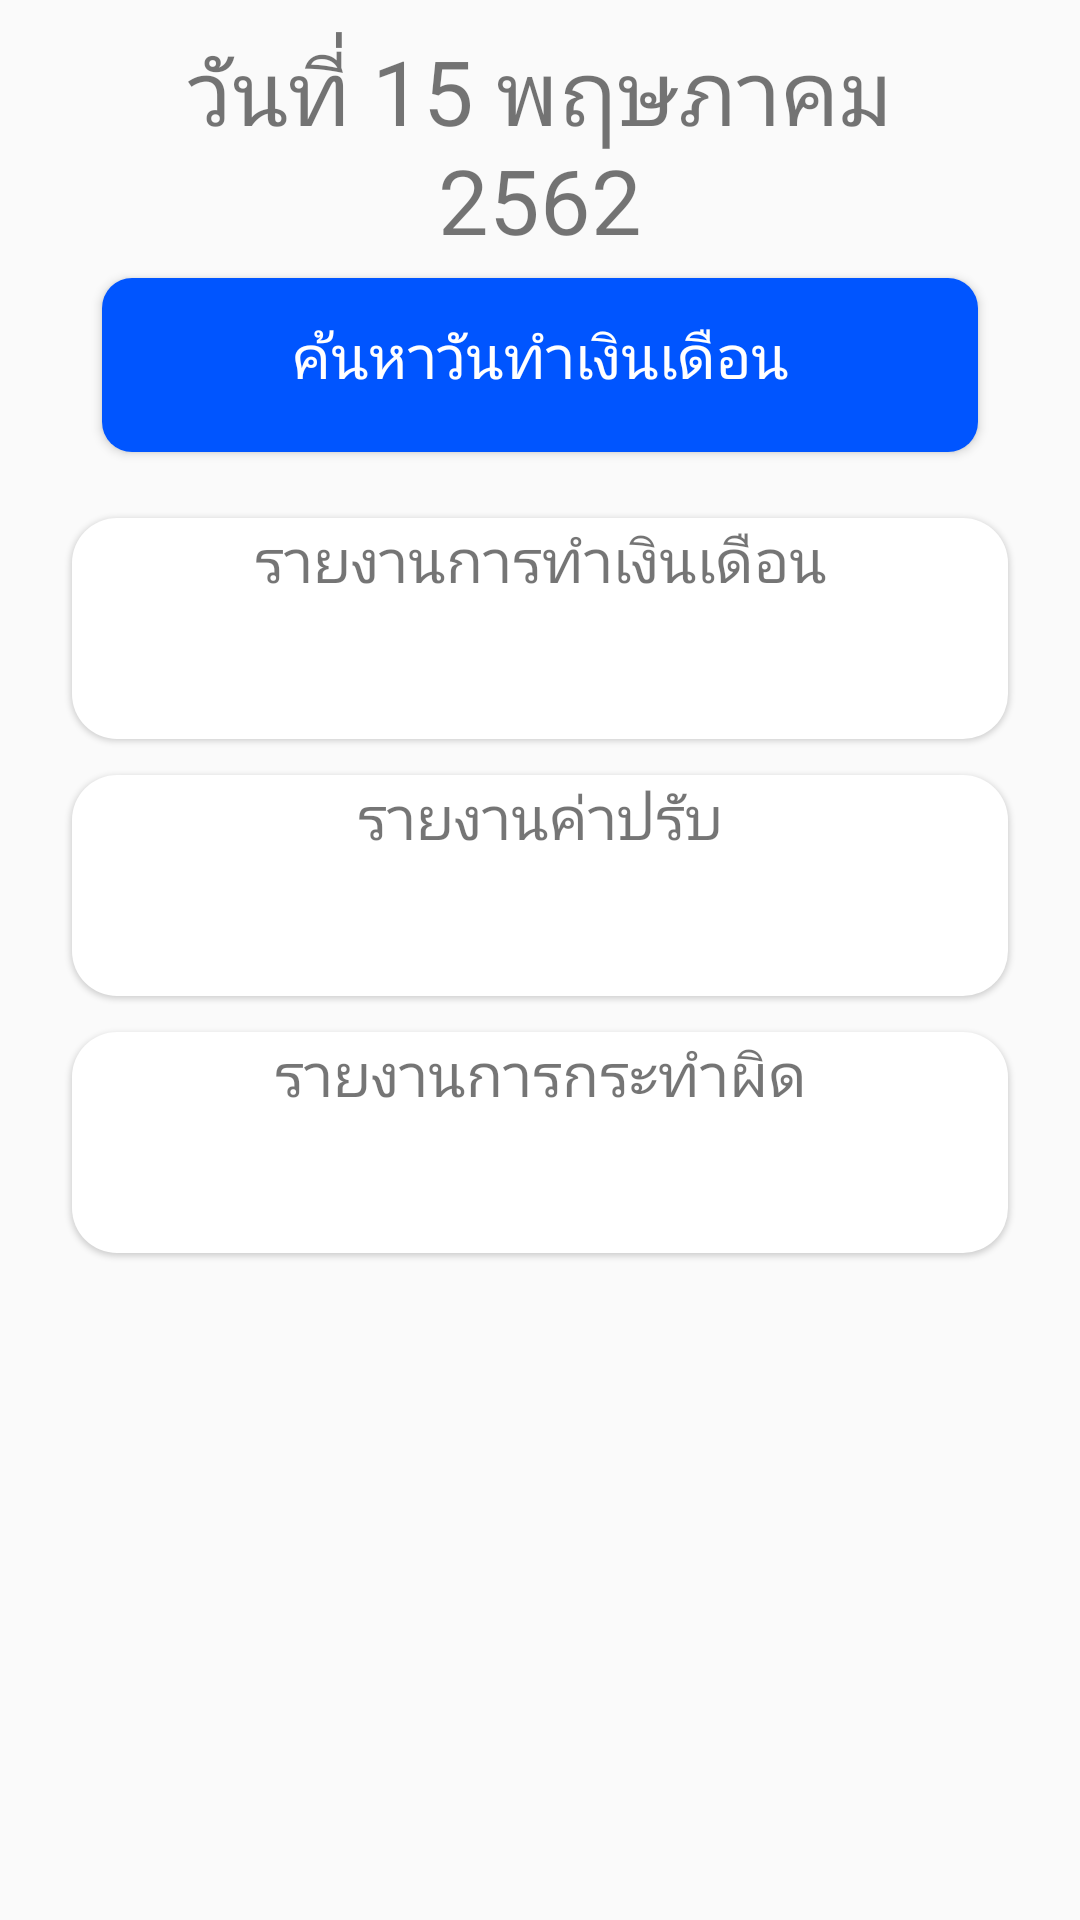

Reconstruct the res/layout file that produces this screen, plus the resources it refers to.
<!-- AndroidManifest.xml: application theme AppTheme -->
<!-- res/layout/activity_report.xml -->
<?xml version="1.0" encoding="utf-8"?>
<android.support.constraint.ConstraintLayout
        xmlns:android="http://schemas.android.com/apk/res/android"
        xmlns:tools="http://schemas.android.com/tools"
        xmlns:app="http://schemas.android.com/apk/res-auto"
        android:layout_width="match_parent"
        android:layout_height="match_parent"
        tools:context=".ReportActivity">

    <LinearLayout
            android:layout_width="match_parent"
            android:layout_height="match_parent"
            android:orientation="vertical"
            android:layout_marginHorizontal="20dp">

        <LinearLayout android:layout_width="match_parent"
                      android:orientation="vertical"
                      android:padding="10dp"
                      android:layout_height="wrap_content">
            <TextView
                    android:textAlignment="center"
                    android:text="วันที่ 15 พฤษภาคม 2562"
                    android:textSize="30dp"
                    android:layout_width="match_parent"
                    android:layout_height="wrap_content" android:id="@+id/textView"/>

            <Button
                    android:text="ค้นหาวันทำเงินเดือน"
                    android:layout_width="match_parent"
                    android:background="@drawable/button2"
                    android:textColor="#FFFFFF"
                    android:textSize="20dp"
                    android:layout_height="70dp"
                    android:id="@+id/searchBtn"/>
        </LinearLayout>



        <LinearLayout android:layout_width="match_parent"
                      android:layout_height="wrap_content"
                      android:orientation="vertical"
                      android:background="@drawable/background"
                      android:elevation="1dp">
            <TextView
                    android:textAlignment="center"
                    android:text="รายงานการทำเงินเดือน"
                    android:textSize="20dp"
                    android:layout_width="match_parent"
                    android:layout_height="wrap_content"/>
            <ImageView
                    android:layout_width="match_parent"
                    android:layout_height="wrap_content"
                    tools:srcCompat="@tools:sample/avatars"
                    android:padding="20dp"
                    android:id="@+id/imageView"/>

        </LinearLayout>
        <LinearLayout android:layout_width="match_parent"
                      android:background="@drawable/background"
                      android:elevation="1dp"
                      android:orientation="vertical"
                  android:layout_height="wrap_content">
            <TextView
                    android:textAlignment="center"
                    android:text="รายงานค่าปรับ"
                    android:textSize="20dp"
                    android:layout_width="match_parent"
                    android:layout_height="wrap_content"/>
            <ImageView
                    android:layout_width="match_parent"
                    android:layout_height="wrap_content"
                    tools:srcCompat="@tools:sample/avatars[1]"
                    android:padding="20dp"
                    android:id="@+id/imageView2"/>
        </LinearLayout>
        <LinearLayout android:layout_width="match_parent"
                      android:background="@drawable/background"
                      android:elevation="1dp"
                      android:orientation="vertical"
                      android:layout_height="wrap_content">
            <TextView
                    android:textAlignment="center"
                    android:text="รายงานการกระทำผิด"
                    android:textSize="20dp"
                    android:layout_width="match_parent"
                    android:layout_height="wrap_content"/>
            <ImageView
                    android:layout_width="match_parent"
                    android:layout_height="wrap_content" tools:srcCompat="@tools:sample/avatars[15]"
                    android:padding="20dp"
                    android:id="@+id/imageView3"/>
        </LinearLayout>
    </LinearLayout>

</android.support.constraint.ConstraintLayout>
<!-- resources referenced by this layout -->
<resources>
  <!-- drawable background (drawable) -->
  <?xml version="1.0" encoding="utf-8"?>
  <inset xmlns:android="http://schemas.android.com/apk/res/android"
         android:insetLeft="4dp"
         android:insetTop="6dp"
         android:insetRight="4dp"
         android:insetBottom="6dp">
      <ripple android:color="?attr/colorControlHighlight">
          <item>
              <shape android:shape="rectangle"
                     android:tint="#FFFFFF">
                  <corners android:radius="15dp" />
                  <solid android:color="#FFFFFF" />
                  <padding android:bottom="6dp" />
              </shape>
          </item>
      </ripple>
  </inset>
  <!-- drawable button2 (drawable) -->
  <?xml version="1.0" encoding="utf-8"?>
  <inset xmlns:android="http://schemas.android.com/apk/res/android"
         android:insetLeft="4dp"
         android:insetTop="6dp"
         android:insetRight="4dp"
         android:insetBottom="6dp">
      <ripple android:color="?attr/colorControlHighlight">
          <item>
              <shape android:shape="rectangle"
                     android:tint="#0055FF">
                  <corners android:radius="10dp" />
                  <solid android:color="#0055FF" />
                  <padding android:bottom="6dp" />
              </shape>
          </item>
      </ripple>
  </inset>
  <style name="AppTheme" parent="Theme.AppCompat.Light.DarkActionBar">
          
          <item name="colorPrimary">@color/colorPrimary</item>
          <item name="colorPrimaryDark">@color/colorPrimaryDark</item>
          <item name="colorAccent">@color/colorAccent</item>
      </style>
  <!-- not gathered from this repository: default colours our renderer supplied (Android Studio template values) -->
  <color name="colorPrimary">#FF6200EE</color>
  <color name="colorPrimaryDark">#FF3700B3</color>
  <color name="colorAccent">#FF03DAC5</color>
</resources>
